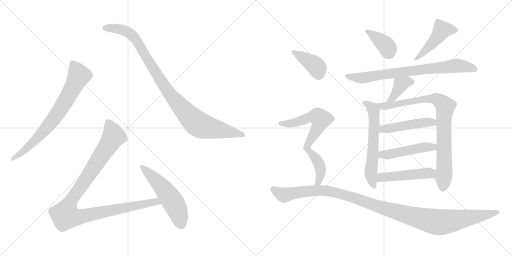
t = 0.00 s
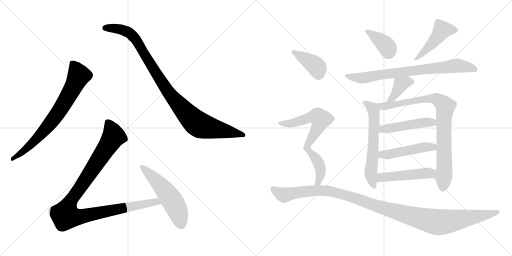
t = 2.53 s
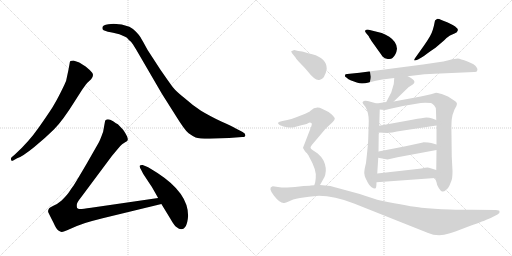
t = 5.05 s
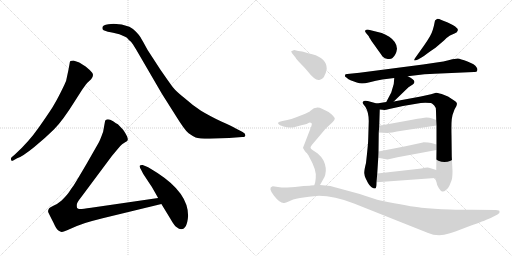
t = 7.58 s
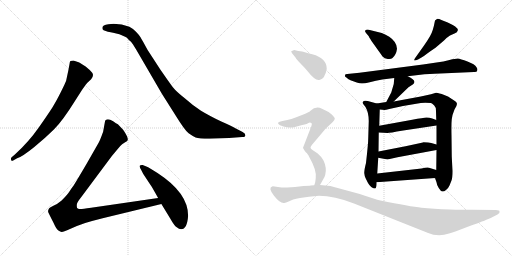
t = 10.11 s
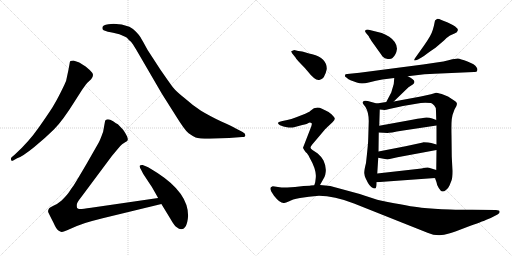
t = 12.63 s

The animated SVG that drew these frames (rendered in a browser with its animation timeline set to each time). Animation: 16 CSS @keyframes rules; one cycle of 12.63 s.

<svg version="1.1" viewBox="0 0 2048 1024" xmlns="http://www.w3.org/2000/svg">
  <g stroke="lightgray" stroke-dasharray="1,1" stroke-width="1" transform="scale(4, 4)">
    <line x1="0" y1="0" x2="256" y2="256"></line>
    <line x1="256" y1="0" x2="0" y2="256"></line>
    <line x1="128" y1="0" x2="128" y2="256"></line>
    <line x1="0" y1="128" x2="256" y2="128"></line>
    <line x1="256" y1="0" x2="512" y2="256"></line>
    <line x1="512" y1="0" x2="256" y2="256"></line>
    <line x1="384" y1="0" x2="384" y2="256"></line>
    <line x1="256" y1="128" x2="512" y2="128"></line>
  </g>
<g transform="scale(1, -1) translate(0, -850)">
   <style type="text/css">
    @keyframes keyframes0 {
      from {
       stroke: black;
       stroke-dashoffset: 744;
       stroke-width: 128;
       }
       71% {
       animation-timing-function: step-end;
       stroke: black;
       stroke-dashoffset: 0;
       stroke-width: 128;
       }
       to {
       stroke: black;
       stroke-width: 1024;
       }
       }
       #make-me-a-hanzi-animation-0 {
         animation: keyframes0 0.855469s both;
         animation-delay: 0.000000s;
         animation-timing-function: linear;
       }
    @keyframes keyframes1 {
      from {
       stroke: black;
       stroke-dashoffset: 1001;
       stroke-width: 128;
       }
       77% {
       animation-timing-function: step-end;
       stroke: black;
       stroke-dashoffset: 0;
       stroke-width: 128;
       }
       to {
       stroke: black;
       stroke-width: 1024;
       }
       }
       #make-me-a-hanzi-animation-1 {
         animation: keyframes1 1.064616s both;
         animation-delay: 0.855469s;
         animation-timing-function: linear;
       }
    @keyframes keyframes2 {
      from {
       stroke: black;
       stroke-dashoffset: 1068;
       stroke-width: 128;
       }
       78% {
       animation-timing-function: step-end;
       stroke: black;
       stroke-dashoffset: 0;
       stroke-width: 128;
       }
       to {
       stroke: black;
       stroke-width: 1024;
       }
       }
       #make-me-a-hanzi-animation-2 {
         animation: keyframes2 1.119141s both;
         animation-delay: 1.920085s;
         animation-timing-function: linear;
       }
    @keyframes keyframes3 {
      from {
       stroke: black;
       stroke-dashoffset: 541;
       stroke-width: 128;
       }
       64% {
       animation-timing-function: step-end;
       stroke: black;
       stroke-dashoffset: 0;
       stroke-width: 128;
       }
       to {
       stroke: black;
       stroke-width: 1024;
       }
       }
       #make-me-a-hanzi-animation-3 {
         animation: keyframes3 0.690267s both;
         animation-delay: 3.039226s;
         animation-timing-function: linear;
       }
    @keyframes keyframes4 {
      from {
       stroke: black;
       stroke-dashoffset: 386;
       stroke-width: 128;
       }
       56% {
       animation-timing-function: step-end;
       stroke: black;
       stroke-dashoffset: 0;
       stroke-width: 128;
       }
       to {
       stroke: black;
       stroke-width: 1024;
       }
       }
       #make-me-a-hanzi-animation-4 {
         animation: keyframes4 0.564128s both;
         animation-delay: 3.729493s;
         animation-timing-function: linear;
       }
    @keyframes keyframes5 {
      from {
       stroke: black;
       stroke-dashoffset: 465;
       stroke-width: 128;
       }
       60% {
       animation-timing-function: step-end;
       stroke: black;
       stroke-dashoffset: 0;
       stroke-width: 128;
       }
       to {
       stroke: black;
       stroke-width: 1024;
       }
       }
       #make-me-a-hanzi-animation-5 {
         animation: keyframes5 0.628418s both;
         animation-delay: 4.293621s;
         animation-timing-function: linear;
       }
    @keyframes keyframes6 {
      from {
       stroke: black;
       stroke-dashoffset: 773;
       stroke-width: 128;
       }
       72% {
       animation-timing-function: step-end;
       stroke: black;
       stroke-dashoffset: 0;
       stroke-width: 128;
       }
       to {
       stroke: black;
       stroke-width: 1024;
       }
       }
       #make-me-a-hanzi-animation-6 {
         animation: keyframes6 0.879069s both;
         animation-delay: 4.922039s;
         animation-timing-function: linear;
       }
    @keyframes keyframes7 {
      from {
       stroke: black;
       stroke-dashoffset: 388;
       stroke-width: 128;
       }
       56% {
       animation-timing-function: step-end;
       stroke: black;
       stroke-dashoffset: 0;
       stroke-width: 128;
       }
       to {
       stroke: black;
       stroke-width: 1024;
       }
       }
       #make-me-a-hanzi-animation-7 {
         animation: keyframes7 0.565755s both;
         animation-delay: 5.801108s;
         animation-timing-function: linear;
       }
    @keyframes keyframes8 {
      from {
       stroke: black;
       stroke-dashoffset: 614;
       stroke-width: 128;
       }
       67% {
       animation-timing-function: step-end;
       stroke: black;
       stroke-dashoffset: 0;
       stroke-width: 128;
       }
       to {
       stroke: black;
       stroke-width: 1024;
       }
       }
       #make-me-a-hanzi-animation-8 {
         animation: keyframes8 0.749674s both;
         animation-delay: 6.366863s;
         animation-timing-function: linear;
       }
    @keyframes keyframes9 {
      from {
       stroke: black;
       stroke-dashoffset: 867;
       stroke-width: 128;
       }
       74% {
       animation-timing-function: step-end;
       stroke: black;
       stroke-dashoffset: 0;
       stroke-width: 128;
       }
       to {
       stroke: black;
       stroke-width: 1024;
       }
       }
       #make-me-a-hanzi-animation-9 {
         animation: keyframes9 0.955566s both;
         animation-delay: 7.116537s;
         animation-timing-function: linear;
       }
    @keyframes keyframes10 {
      from {
       stroke: black;
       stroke-dashoffset: 480;
       stroke-width: 128;
       }
       61% {
       animation-timing-function: step-end;
       stroke: black;
       stroke-dashoffset: 0;
       stroke-width: 128;
       }
       to {
       stroke: black;
       stroke-width: 1024;
       }
       }
       #make-me-a-hanzi-animation-10 {
         animation: keyframes10 0.640625s both;
         animation-delay: 8.072103s;
         animation-timing-function: linear;
       }
    @keyframes keyframes11 {
      from {
       stroke: black;
       stroke-dashoffset: 482;
       stroke-width: 128;
       }
       61% {
       animation-timing-function: step-end;
       stroke: black;
       stroke-dashoffset: 0;
       stroke-width: 128;
       }
       to {
       stroke: black;
       stroke-width: 1024;
       }
       }
       #make-me-a-hanzi-animation-11 {
         animation: keyframes11 0.642253s both;
         animation-delay: 8.712728s;
         animation-timing-function: linear;
       }
    @keyframes keyframes12 {
      from {
       stroke: black;
       stroke-dashoffset: 490;
       stroke-width: 128;
       }
       61% {
       animation-timing-function: step-end;
       stroke: black;
       stroke-dashoffset: 0;
       stroke-width: 128;
       }
       to {
       stroke: black;
       stroke-width: 1024;
       }
       }
       #make-me-a-hanzi-animation-12 {
         animation: keyframes12 0.648763s both;
         animation-delay: 9.354981s;
         animation-timing-function: linear;
       }
    @keyframes keyframes13 {
      from {
       stroke: black;
       stroke-dashoffset: 399;
       stroke-width: 128;
       }
       56% {
       animation-timing-function: step-end;
       stroke: black;
       stroke-dashoffset: 0;
       stroke-width: 128;
       }
       to {
       stroke: black;
       stroke-width: 1024;
       }
       }
       #make-me-a-hanzi-animation-13 {
         animation: keyframes13 0.574707s both;
         animation-delay: 10.003744s;
         animation-timing-function: linear;
       }
    @keyframes keyframes14 {
      from {
       stroke: black;
       stroke-dashoffset: 728;
       stroke-width: 128;
       }
       70% {
       animation-timing-function: step-end;
       stroke: black;
       stroke-dashoffset: 0;
       stroke-width: 128;
       }
       to {
       stroke: black;
       stroke-width: 1024;
       }
       }
       #make-me-a-hanzi-animation-14 {
         animation: keyframes14 0.842448s both;
         animation-delay: 10.578451s;
         animation-timing-function: linear;
       }
    @keyframes keyframes15 {
      from {
       stroke: black;
       stroke-dashoffset: 1182;
       stroke-width: 128;
       }
       79% {
       animation-timing-function: step-end;
       stroke: black;
       stroke-dashoffset: 0;
       stroke-width: 128;
       }
       to {
       stroke: black;
       stroke-width: 1024;
       }
       }
       #make-me-a-hanzi-animation-15 {
         animation: keyframes15 1.211914s both;
         animation-delay: 11.420899s;
         animation-timing-function: linear;
       }
</style>
<path d="M 68.5 217.0 Q 89.5 224.0 136.0 261.5 Q 182.5 299.0 216.5 333.0 Q 250.5 367.0 298.5 444.0 L 328.5 491.0 Q 345.5 515.0 348.5 518.0 L 364.5 533.0 Q 377.5 550.0 368.0 560.5 Q 358.5 571.0 342.5 584.0 Q 321.5 598.0 314.5 601.0 L 293.5 608.0 Q 287.5 608.0 281.5 606.0 Q 278.5 601.0 278.5 596.0 L 273.5 569.0 L 264.5 527.0 Q 261.5 518.0 243.0 481.0 Q 224.5 444.0 209.5 420.5 Q 194.5 397.0 155.0 340.0 Q 115.5 283.0 59.5 232.0 L 46.5 221.0 Q 42.5 217.0 44.5 210.5 Q 46.5 204.0 54.5 209.0 L 68.5 217.0 Z" fill="lightgray"></path> 
<path d="M 433.5 753.0 Q 409.5 751.0 409.5 739.0 Q 408.5 732.0 414.5 729.0 L 431.5 723.0 Q 443.5 721.0 452.5 719.0 L 477.5 713.0 L 500.5 703.0 Q 507.5 701.0 515.5 690.0 Q 524.5 684.0 531.5 673.0 L 544.5 652.0 L 647.5 475.0 L 702.5 388.0 Q 739.5 328.0 754.5 317.0 Q 769.5 306.0 782.5 300.5 Q 795.5 295.0 838.5 295.0 L 916.5 298.0 L 968.5 302.0 Q 981.5 302.0 981.5 309.5 Q 981.5 317.0 970.5 322.0 L 941.5 337.0 Q 926.5 346.0 887.5 363.0 Q 834.5 389.0 804.0 407.5 Q 773.5 426.0 741.5 455.0 Q 704.5 484.0 691.5 501.0 Q 678.5 518.0 640.5 573.0 L 590.5 650.0 Q 567.5 692.0 562.0 701.0 Q 556.5 710.0 544.0 723.0 Q 531.5 736.0 517.5 743.0 Q 487.5 755.0 454.5 755.0 L 433.5 753.0 Z" fill="lightgray"></path> 
<path d="M 632.5 58.0 L 364.5 19.0 Q 324.5 13.0 318.5 14.0 Q 311.5 15.0 308.5 18.0 Q 306.5 24.0 307.5 33.0 Q 308.5 41.0 324.5 61.0 L 447.5 226.0 L 467.5 250.0 Q 480.5 267.0 488.5 273.0 L 500.5 281.0 Q 509.5 286.0 510.5 289.0 Q 514.5 299.0 492.5 331.0 L 471.5 353.0 Q 465.5 356.0 452.5 365.0 Q 439.5 373.0 431.5 373.0 Q 422.5 372.0 420.5 367.0 L 412.5 323.0 Q 399.5 287.0 394.5 279.0 L 346.5 195.0 Q 298.5 113.0 291.5 104.0 Q 284.5 95.0 276.5 82.0 Q 267.5 69.0 246.5 48.0 Q 230.5 34.0 213.5 27.0 Q 196.5 19.0 195.5 15.0 Q 190.5 7.0 193.5 0.0 Q 196.5 -7.0 213.5 -40.0 Q 225.5 -67.0 233.5 -72.0 Q 241.5 -77.0 246.5 -78.0 Q 250.5 -79.0 268.5 -71.0 L 307.5 -54.0 Q 334.5 -42.0 410.5 -23.0 L 645.5 34.0 C 674.5 41.0 662.5 62.0 632.5 58.0 Z" fill="lightgray"></path> 
<path d="M 752.5 -13.0 Q 752.5 78.0 631.5 157.0 Q 596.5 180.0 585.5 184.0 L 570.5 190.0 Q 563.5 191.0 559.5 188.0 Q 556.5 185.0 561.0 177.0 Q 565.5 169.0 567.5 165.0 L 572.5 155.0 L 601.5 111.0 Q 607.5 103.0 632.5 58.0 L 645.5 34.0 L 681.5 -25.0 Q 697.5 -54.0 708.5 -60.0 Q 715.5 -67.0 724.5 -67.0 Q 748.5 -67.0 752.5 -13.0 Z" fill="lightgray"></path> 
<path d="M 1464.0 718.5 L 1475.0 705.5 Q 1475.0 703.5 1486.0 686.5 L 1531.0 623.5 Q 1538.0 615.5 1551.0 614.5 Q 1564.0 612.5 1570.0 618.5 Q 1585.0 631.5 1588.0 655.5 Q 1588.0 682.5 1557.0 703.5 Q 1539.0 714.5 1527.0 718.5 L 1475.0 731.5 Q 1465.0 732.5 1461.0 728.5 Q 1458.0 724.5 1464.0 718.5 Z" fill="lightgray"></path> 
<path d="M 1694.0 665.5 L 1662.0 620.5 Q 1656.0 612.5 1657.0 609.5 Q 1658.0 606.5 1672.0 612.5 L 1686.0 620.5 Q 1694.0 624.5 1709.0 636.5 Q 1724.0 647.5 1742.0 659.5 L 1776.0 688.5 Q 1787.0 700.5 1800.0 708.5 L 1818.0 716.5 Q 1830.0 721.5 1831.0 728.5 Q 1833.0 735.5 1826.0 739.5 Q 1823.0 744.5 1811.0 750.5 L 1791.0 760.5 L 1768.0 769.5 Q 1753.0 775.5 1748.0 774.5 Q 1744.0 772.5 1740.0 768.5 Q 1732.0 724.5 1720.0 705.5 Q 1709.0 686.5 1694.0 665.5 Z" fill="lightgray"></path> 
<path d="M 1746.0 600.5 L 1692.0 592.5 L 1438.0 559.5 L 1389.0 554.5 Q 1380.0 554.5 1380.0 549.5 Q 1378.0 543.5 1387.0 539.5 Q 1390.0 535.5 1402.0 529.5 L 1427.0 520.5 Q 1439.0 516.5 1447.0 516.5 Q 1455.0 515.5 1479.0 521.5 Q 1503.0 528.5 1529.0 532.5 L 1577.0 538.5 L 1631.0 545.5 L 1698.0 553.5 Q 1709.0 554.5 1761.0 556.5 L 1896.0 562.5 Q 1908.0 561.5 1909.0 568.5 Q 1912.0 574.5 1906.0 581.5 Q 1900.0 593.5 1870.0 604.5 Q 1841.0 615.5 1831.0 616.5 Q 1821.0 616.5 1798.0 610.5 Q 1775.0 603.5 1746.0 600.5 Z" fill="lightgray"></path> 
<path d="M 1577.0 538.5 L 1575.0 514.5 L 1565.0 480.5 L 1545.0 442.5 C 1531.0 415.5 1553.0 423.5 1575.0 444.5 L 1634.0 501.5 L 1651.0 512.5 Q 1656.0 515.5 1658.0 522.5 Q 1657.0 533.5 1631.0 545.5 C 1604.0 558.5 1579.0 568.5 1577.0 538.5 Z" fill="lightgray"></path> 
<path d="M 1507.0 436.5 L 1471.0 446.5 Q 1460.0 448.5 1455.0 446.5 Q 1450.0 442.5 1450.0 439.5 Q 1451.0 435.5 1462.0 422.5 Q 1475.0 400.5 1475.0 366.5 L 1473.0 298.5 Q 1473.0 277.5 1464.0 198.5 Q 1457.0 171.5 1457.0 158.5 Q 1458.0 147.5 1462.0 138.5 L 1472.0 118.5 Q 1477.0 109.5 1485.0 102.5 Q 1497.0 94.5 1501.0 96.5 Q 1506.0 97.5 1506.0 121.5 L 1509.0 156.5 L 1513.0 219.5 L 1514.0 244.5 L 1515.0 320.5 L 1517.0 347.5 L 1519.0 412.5 C 1520.0 432.5 1520.0 432.5 1507.0 436.5 Z" fill="lightgray"></path> 
<path d="M 1545.0 442.5 L 1507.0 436.5 C 1477.0 431.5 1489.0 415.5 1519.0 412.5 L 1538.0 410.5 Q 1543.0 410.5 1557.0 414.5 L 1612.0 426.5 L 1665.0 435.5 Q 1683.0 439.5 1701.0 439.5 L 1724.0 438.5 Q 1728.0 437.5 1737.0 428.5 Q 1744.0 422.5 1744.0 406.5 L 1745.0 370.5 L 1746.0 348.5 L 1746.0 272.5 L 1746.0 250.5 L 1745.0 170.5 L 1740.0 138.5 L 1746.0 121.5 Q 1747.0 110.5 1755.0 98.5 Q 1763.0 85.5 1769.0 84.5 Q 1775.0 82.5 1784.0 90.5 Q 1794.0 98.5 1798.0 108.5 L 1806.0 128.5 Q 1810.0 138.5 1810.0 166.5 L 1807.0 224.5 L 1806.0 308.5 Q 1805.0 354.5 1807.0 373.5 Q 1809.0 391.5 1818.0 412.5 Q 1828.0 427.5 1828.0 435.5 Q 1828.0 442.5 1815.0 449.5 L 1792.0 464.5 L 1767.0 474.5 Q 1747.0 479.5 1744.0 479.5 L 1724.0 473.5 Q 1699.0 467.5 1683.0 464.5 L 1575.0 444.5 L 1545.0 442.5 Z" fill="lightgray"></path> 
<path d="M 1515.0 320.5 L 1550.0 318.5 Q 1556.0 318.5 1613.0 328.5 L 1746.0 348.5 C 1776.0 352.5 1773.0 359.5 1745.0 370.5 L 1729.0 376.5 Q 1718.0 380.5 1706.0 380.5 Q 1694.0 379.5 1649.0 371.5 L 1517.0 347.5 C 1487.0 342.5 1485.0 322.5 1515.0 320.5 Z" fill="lightgray"></path> 
<path d="M 1513.0 219.5 L 1550.0 212.5 L 1590.0 221.5 L 1746.0 250.5 C 1775.0 255.5 1775.0 264.5 1746.0 272.5 L 1725.0 278.5 Q 1715.0 281.5 1694.0 281.5 Q 1692.0 280.5 1687.0 279.5 L 1622.0 265.5 L 1514.0 244.5 C 1485.0 238.5 1484.0 225.5 1513.0 219.5 Z" fill="lightgray"></path> 
<path d="M 1506.0 121.5 L 1740.0 138.5 C 1770.0 140.5 1774.0 161.5 1745.0 170.5 L 1716.0 179.5 Q 1708.0 181.5 1686.0 176.5 L 1509.0 156.5 C 1479.0 153.5 1476.0 119.5 1506.0 121.5 Z" fill="lightgray"></path> 
<path d="M 1169.0 636.5 L 1182.0 620.5 Q 1186.0 612.5 1203.0 595.5 Q 1220.0 578.5 1228.0 568.5 Q 1261.0 526.5 1277.0 530.5 Q 1294.0 534.5 1300.0 552.5 Q 1303.0 556.5 1307.0 574.5 Q 1308.0 617.5 1249.0 633.5 Q 1220.0 640.5 1216.0 642.5 Q 1212.0 644.5 1193.0 646.5 L 1177.0 650.5 L 1165.0 645.5 Q 1164.0 644.5 1169.0 636.5 Z" fill="lightgray"></path> 
<path d="M 1280.0 110.5 L 1294.0 135.5 Q 1298.0 140.5 1301.0 151.5 Q 1308.0 179.5 1294.0 208.5 Q 1285.0 224.5 1271.0 236.5 L 1250.0 250.5 Q 1242.0 256.5 1242.0 260.5 Q 1242.0 263.5 1248.0 271.5 L 1298.0 330.5 Q 1301.0 334.5 1315.0 347.5 L 1330.0 361.5 Q 1339.0 371.5 1339.0 375.5 Q 1340.0 379.5 1327.0 392.5 Q 1314.0 404.5 1288.0 415.5 Q 1263.0 426.5 1242.0 407.5 Q 1239.0 404.5 1237.0 403.5 L 1221.0 395.5 L 1185.0 381.5 Q 1164.0 373.5 1149.0 370.5 L 1130.0 366.5 Q 1116.0 363.5 1113.0 360.5 Q 1110.0 357.5 1116.0 352.5 Q 1122.0 347.5 1143.0 342.5 Q 1164.0 337.5 1176.0 341.5 Q 1189.0 345.5 1209.0 350.5 Q 1230.0 354.5 1236.0 359.5 Q 1242.0 360.5 1246.0 358.5 Q 1249.0 354.5 1245.0 344.5 L 1212.0 259.5 Q 1212.0 256.5 1224.0 240.5 Q 1230.0 237.5 1238.0 220.5 Q 1267.0 170.5 1263.0 138.5 L 1261.0 122.5 Q 1261.0 120.5 1257.0 109.5 C 1249.0 80.5 1265.0 84.5 1280.0 110.5 Z" fill="lightgray"></path> 
<path d="M 1239.0 107.5 L 1214.0 106.5 L 1180.0 102.5 L 1149.0 100.5 Q 1135.0 98.5 1112.0 102.5 Q 1090.0 105.5 1089.0 104.5 Q 1071.0 99.5 1096.0 67.5 Q 1121.0 35.5 1137.0 38.5 Q 1142.0 39.5 1157.0 45.5 Q 1167.0 52.5 1200.0 58.5 Q 1233.0 64.5 1276.0 67.5 Q 1337.0 67.5 1416.0 36.5 L 1710.0 -80.5 Q 1753.0 -99.5 1796.0 -83.5 Q 1812.0 -79.5 1866.0 -58.5 Q 1933.0 -34.5 1943.0 -29.5 L 1963.0 -21.5 L 1990.0 -7.5 Q 2001.0 -1.5 1998.0 4.5 Q 1998.0 10.5 1984.0 10.5 L 1887.0 11.5 Q 1870.0 10.5 1800.0 12.5 Q 1731.0 14.5 1686.0 19.5 Q 1641.0 24.5 1522.0 48.5 Q 1501.0 53.5 1439.0 74.5 L 1321.0 106.5 L 1280.0 110.5 L 1257.0 109.5 L 1242.0 108.5 Q 1241.0 107.5 1239.0 107.5 Z" fill="lightgray"></path> 
      <clipPath id="make-me-a-hanzi-clip-0">
      <path d="M 68.5 217.0 Q 89.5 224.0 136.0 261.5 Q 182.5 299.0 216.5 333.0 Q 250.5 367.0 298.5 444.0 L 328.5 491.0 Q 345.5 515.0 348.5 518.0 L 364.5 533.0 Q 377.5 550.0 368.0 560.5 Q 358.5 571.0 342.5 584.0 Q 321.5 598.0 314.5 601.0 L 293.5 608.0 Q 287.5 608.0 281.5 606.0 Q 278.5 601.0 278.5 596.0 L 273.5 569.0 L 264.5 527.0 Q 261.5 518.0 243.0 481.0 Q 224.5 444.0 209.5 420.5 Q 194.5 397.0 155.0 340.0 Q 115.5 283.0 59.5 232.0 L 46.5 221.0 Q 42.5 217.0 44.5 210.5 Q 46.5 204.0 54.5 209.0 L 68.5 217.0 Z" fill="lightgray"></path>
      </clipPath>
      <path clip-path="url(#make-me-a-hanzi-clip-0)" d="M 288.5 598.0 L 315.5 548.0 L 266.5 453.0 L 230.5 396.0 L 174.5 325.0 L 106.5 256.0 L 50.5 215.0 " fill="none" id="make-me-a-hanzi-animation-0" stroke-dasharray="616 1232" stroke-linecap="round"></path>

      <clipPath id="make-me-a-hanzi-clip-1">
      <path d="M 433.5 753.0 Q 409.5 751.0 409.5 739.0 Q 408.5 732.0 414.5 729.0 L 431.5 723.0 Q 443.5 721.0 452.5 719.0 L 477.5 713.0 L 500.5 703.0 Q 507.5 701.0 515.5 690.0 Q 524.5 684.0 531.5 673.0 L 544.5 652.0 L 647.5 475.0 L 702.5 388.0 Q 739.5 328.0 754.5 317.0 Q 769.5 306.0 782.5 300.5 Q 795.5 295.0 838.5 295.0 L 916.5 298.0 L 968.5 302.0 Q 981.5 302.0 981.5 309.5 Q 981.5 317.0 970.5 322.0 L 941.5 337.0 Q 926.5 346.0 887.5 363.0 Q 834.5 389.0 804.0 407.5 Q 773.5 426.0 741.5 455.0 Q 704.5 484.0 691.5 501.0 Q 678.5 518.0 640.5 573.0 L 590.5 650.0 Q 567.5 692.0 562.0 701.0 Q 556.5 710.0 544.0 723.0 Q 531.5 736.0 517.5 743.0 Q 487.5 755.0 454.5 755.0 L 433.5 753.0 Z" fill="lightgray"></path>
      </clipPath>
      <path clip-path="url(#make-me-a-hanzi-clip-1)" d="M 420.5 738.0 L 483.5 733.0 L 525.5 712.0 L 559.5 667.0 L 664.5 494.0 L 742.5 400.0 L 788.5 356.0 L 844.5 337.0 L 972.5 310.0 " fill="none" id="make-me-a-hanzi-animation-1" stroke-dasharray="873 1746" stroke-linecap="round"></path>

      <clipPath id="make-me-a-hanzi-clip-2">
      <path d="M 632.5 58.0 L 364.5 19.0 Q 324.5 13.0 318.5 14.0 Q 311.5 15.0 308.5 18.0 Q 306.5 24.0 307.5 33.0 Q 308.5 41.0 324.5 61.0 L 447.5 226.0 L 467.5 250.0 Q 480.5 267.0 488.5 273.0 L 500.5 281.0 Q 509.5 286.0 510.5 289.0 Q 514.5 299.0 492.5 331.0 L 471.5 353.0 Q 465.5 356.0 452.5 365.0 Q 439.5 373.0 431.5 373.0 Q 422.5 372.0 420.5 367.0 L 412.5 323.0 Q 399.5 287.0 394.5 279.0 L 346.5 195.0 Q 298.5 113.0 291.5 104.0 Q 284.5 95.0 276.5 82.0 Q 267.5 69.0 246.5 48.0 Q 230.5 34.0 213.5 27.0 Q 196.5 19.0 195.5 15.0 Q 190.5 7.0 193.5 0.0 Q 196.5 -7.0 213.5 -40.0 Q 225.5 -67.0 233.5 -72.0 Q 241.5 -77.0 246.5 -78.0 Q 250.5 -79.0 268.5 -71.0 L 307.5 -54.0 Q 334.5 -42.0 410.5 -23.0 L 645.5 34.0 C 674.5 41.0 662.5 62.0 632.5 58.0 Z" fill="lightgray"></path>
      </clipPath>
      <path clip-path="url(#make-me-a-hanzi-clip-2)" d="M 432.5 357.0 L 454.5 305.0 L 284.5 49.0 L 266.5 11.0 L 262.5 -13.0 L 310.5 -18.0 L 624.5 44.0 L 636.5 37.0 " fill="none" id="make-me-a-hanzi-animation-2" stroke-dasharray="940 1880" stroke-linecap="round"></path>

      <clipPath id="make-me-a-hanzi-clip-3">
      <path d="M 752.5 -13.0 Q 752.5 78.0 631.5 157.0 Q 596.5 180.0 585.5 184.0 L 570.5 190.0 Q 563.5 191.0 559.5 188.0 Q 556.5 185.0 561.0 177.0 Q 565.5 169.0 567.5 165.0 L 572.5 155.0 L 601.5 111.0 Q 607.5 103.0 632.5 58.0 L 645.5 34.0 L 681.5 -25.0 Q 697.5 -54.0 708.5 -60.0 Q 715.5 -67.0 724.5 -67.0 Q 748.5 -67.0 752.5 -13.0 Z" fill="lightgray"></path>
      </clipPath>
      <path clip-path="url(#make-me-a-hanzi-clip-3)" d="M 566.5 183.0 L 624.5 129.0 L 676.5 66.0 L 706.5 14.0 L 724.5 -47.0 " fill="none" id="make-me-a-hanzi-animation-3" stroke-dasharray="413 826" stroke-linecap="round"></path>

      <clipPath id="make-me-a-hanzi-clip-4">
      <path d="M 1464.0 718.5 L 1475.0 705.5 Q 1475.0 703.5 1486.0 686.5 L 1531.0 623.5 Q 1538.0 615.5 1551.0 614.5 Q 1564.0 612.5 1570.0 618.5 Q 1585.0 631.5 1588.0 655.5 Q 1588.0 682.5 1557.0 703.5 Q 1539.0 714.5 1527.0 718.5 L 1475.0 731.5 Q 1465.0 732.5 1461.0 728.5 Q 1458.0 724.5 1464.0 718.5 Z" fill="lightgray"></path>
      </clipPath>
      <path clip-path="url(#make-me-a-hanzi-clip-4)" d="M 1469.0 725.5 L 1542.0 670.5 L 1557.0 634.5 " fill="none" id="make-me-a-hanzi-animation-4" stroke-dasharray="258 516" stroke-linecap="round"></path>

      <clipPath id="make-me-a-hanzi-clip-5">
      <path d="M 1694.0 665.5 L 1662.0 620.5 Q 1656.0 612.5 1657.0 609.5 Q 1658.0 606.5 1672.0 612.5 L 1686.0 620.5 Q 1694.0 624.5 1709.0 636.5 Q 1724.0 647.5 1742.0 659.5 L 1776.0 688.5 Q 1787.0 700.5 1800.0 708.5 L 1818.0 716.5 Q 1830.0 721.5 1831.0 728.5 Q 1833.0 735.5 1826.0 739.5 Q 1823.0 744.5 1811.0 750.5 L 1791.0 760.5 L 1768.0 769.5 Q 1753.0 775.5 1748.0 774.5 Q 1744.0 772.5 1740.0 768.5 Q 1732.0 724.5 1720.0 705.5 Q 1709.0 686.5 1694.0 665.5 Z" fill="lightgray"></path>
      </clipPath>
      <path clip-path="url(#make-me-a-hanzi-clip-5)" d="M 1820.0 730.5 L 1769.0 730.5 L 1743.0 692.5 L 1664.0 612.5 " fill="none" id="make-me-a-hanzi-animation-5" stroke-dasharray="337 674" stroke-linecap="round"></path>

      <clipPath id="make-me-a-hanzi-clip-6">
      <path d="M 1746.0 600.5 L 1692.0 592.5 L 1438.0 559.5 L 1389.0 554.5 Q 1380.0 554.5 1380.0 549.5 Q 1378.0 543.5 1387.0 539.5 Q 1390.0 535.5 1402.0 529.5 L 1427.0 520.5 Q 1439.0 516.5 1447.0 516.5 Q 1455.0 515.5 1479.0 521.5 Q 1503.0 528.5 1529.0 532.5 L 1577.0 538.5 L 1631.0 545.5 L 1698.0 553.5 Q 1709.0 554.5 1761.0 556.5 L 1896.0 562.5 Q 1908.0 561.5 1909.0 568.5 Q 1912.0 574.5 1906.0 581.5 Q 1900.0 593.5 1870.0 604.5 Q 1841.0 615.5 1831.0 616.5 Q 1821.0 616.5 1798.0 610.5 Q 1775.0 603.5 1746.0 600.5 Z" fill="lightgray"></path>
      </clipPath>
      <path clip-path="url(#make-me-a-hanzi-clip-6)" d="M 1387.0 547.5 L 1450.0 538.5 L 1822.0 587.5 L 1899.0 573.5 " fill="none" id="make-me-a-hanzi-animation-6" stroke-dasharray="645 1290" stroke-linecap="round"></path>

      <clipPath id="make-me-a-hanzi-clip-7">
      <path d="M 1577.0 538.5 L 1575.0 514.5 L 1565.0 480.5 L 1545.0 442.5 C 1531.0 415.5 1553.0 423.5 1575.0 444.5 L 1634.0 501.5 L 1651.0 512.5 Q 1656.0 515.5 1658.0 522.5 Q 1657.0 533.5 1631.0 545.5 C 1604.0 558.5 1579.0 568.5 1577.0 538.5 Z" fill="lightgray"></path>
      </clipPath>
      <path clip-path="url(#make-me-a-hanzi-clip-7)" d="M 1648.0 522.5 L 1626.0 522.5 L 1604.0 512.5 L 1571.0 458.5 L 1552.0 446.5 " fill="none" id="make-me-a-hanzi-animation-7" stroke-dasharray="260 520" stroke-linecap="round"></path>

      <clipPath id="make-me-a-hanzi-clip-8">
      <path d="M 1507.0 436.5 L 1471.0 446.5 Q 1460.0 448.5 1455.0 446.5 Q 1450.0 442.5 1450.0 439.5 Q 1451.0 435.5 1462.0 422.5 Q 1475.0 400.5 1475.0 366.5 L 1473.0 298.5 Q 1473.0 277.5 1464.0 198.5 Q 1457.0 171.5 1457.0 158.5 Q 1458.0 147.5 1462.0 138.5 L 1472.0 118.5 Q 1477.0 109.5 1485.0 102.5 Q 1497.0 94.5 1501.0 96.5 Q 1506.0 97.5 1506.0 121.5 L 1509.0 156.5 L 1513.0 219.5 L 1514.0 244.5 L 1515.0 320.5 L 1517.0 347.5 L 1519.0 412.5 C 1520.0 432.5 1520.0 432.5 1507.0 436.5 Z" fill="lightgray"></path>
      </clipPath>
      <path clip-path="url(#make-me-a-hanzi-clip-8)" d="M 1457.0 439.5 L 1491.0 416.5 L 1495.0 406.5 L 1493.0 252.5 L 1483.0 157.5 L 1498.0 102.5 " fill="none" id="make-me-a-hanzi-animation-8" stroke-dasharray="486 972" stroke-linecap="round"></path>

      <clipPath id="make-me-a-hanzi-clip-9">
      <path d="M 1545.0 442.5 L 1507.0 436.5 C 1477.0 431.5 1489.0 415.5 1519.0 412.5 L 1538.0 410.5 Q 1543.0 410.5 1557.0 414.5 L 1612.0 426.5 L 1665.0 435.5 Q 1683.0 439.5 1701.0 439.5 L 1724.0 438.5 Q 1728.0 437.5 1737.0 428.5 Q 1744.0 422.5 1744.0 406.5 L 1745.0 370.5 L 1746.0 348.5 L 1746.0 272.5 L 1746.0 250.5 L 1745.0 170.5 L 1740.0 138.5 L 1746.0 121.5 Q 1747.0 110.5 1755.0 98.5 Q 1763.0 85.5 1769.0 84.5 Q 1775.0 82.5 1784.0 90.5 Q 1794.0 98.5 1798.0 108.5 L 1806.0 128.5 Q 1810.0 138.5 1810.0 166.5 L 1807.0 224.5 L 1806.0 308.5 Q 1805.0 354.5 1807.0 373.5 Q 1809.0 391.5 1818.0 412.5 Q 1828.0 427.5 1828.0 435.5 Q 1828.0 442.5 1815.0 449.5 L 1792.0 464.5 L 1767.0 474.5 Q 1747.0 479.5 1744.0 479.5 L 1724.0 473.5 Q 1699.0 467.5 1683.0 464.5 L 1575.0 444.5 L 1545.0 442.5 Z" fill="lightgray"></path>
      </clipPath>
      <path clip-path="url(#make-me-a-hanzi-clip-9)" d="M 1514.0 432.5 L 1535.0 425.5 L 1561.0 428.5 L 1720.0 456.5 L 1745.0 454.5 L 1778.0 430.5 L 1778.0 172.5 L 1772.0 95.5 " fill="none" id="make-me-a-hanzi-animation-9" stroke-dasharray="739 1478" stroke-linecap="round"></path>

      <clipPath id="make-me-a-hanzi-clip-10">
      <path d="M 1515.0 320.5 L 1550.0 318.5 Q 1556.0 318.5 1613.0 328.5 L 1746.0 348.5 C 1776.0 352.5 1773.0 359.5 1745.0 370.5 L 1729.0 376.5 Q 1718.0 380.5 1706.0 380.5 Q 1694.0 379.5 1649.0 371.5 L 1517.0 347.5 C 1487.0 342.5 1485.0 322.5 1515.0 320.5 Z" fill="lightgray"></path>
      </clipPath>
      <path clip-path="url(#make-me-a-hanzi-clip-10)" d="M 1521.0 326.5 L 1542.0 336.5 L 1710.0 362.5 L 1728.0 361.5 L 1738.0 353.5 " fill="none" id="make-me-a-hanzi-animation-10" stroke-dasharray="352 704" stroke-linecap="round"></path>

      <clipPath id="make-me-a-hanzi-clip-11">
      <path d="M 1513.0 219.5 L 1550.0 212.5 L 1590.0 221.5 L 1746.0 250.5 C 1775.0 255.5 1775.0 264.5 1746.0 272.5 L 1725.0 278.5 Q 1715.0 281.5 1694.0 281.5 Q 1692.0 280.5 1687.0 279.5 L 1622.0 265.5 L 1514.0 244.5 C 1485.0 238.5 1484.0 225.5 1513.0 219.5 Z" fill="lightgray"></path>
      </clipPath>
      <path clip-path="url(#make-me-a-hanzi-clip-11)" d="M 1521.0 225.5 L 1529.0 232.5 L 1566.0 234.5 L 1702.0 262.5 L 1732.0 261.5 L 1739.0 267.5 " fill="none" id="make-me-a-hanzi-animation-11" stroke-dasharray="354 708" stroke-linecap="round"></path>

      <clipPath id="make-me-a-hanzi-clip-12">
      <path d="M 1506.0 121.5 L 1740.0 138.5 C 1770.0 140.5 1774.0 161.5 1745.0 170.5 L 1716.0 179.5 Q 1708.0 181.5 1686.0 176.5 L 1509.0 156.5 C 1479.0 153.5 1476.0 119.5 1506.0 121.5 Z" fill="lightgray"></path>
      </clipPath>
      <path clip-path="url(#make-me-a-hanzi-clip-12)" d="M 1513.0 126.5 L 1525.0 140.5 L 1724.0 156.5 L 1736.0 166.5 " fill="none" id="make-me-a-hanzi-animation-12" stroke-dasharray="362 724" stroke-linecap="round"></path>

      <clipPath id="make-me-a-hanzi-clip-13">
      <path d="M 1169.0 636.5 L 1182.0 620.5 Q 1186.0 612.5 1203.0 595.5 Q 1220.0 578.5 1228.0 568.5 Q 1261.0 526.5 1277.0 530.5 Q 1294.0 534.5 1300.0 552.5 Q 1303.0 556.5 1307.0 574.5 Q 1308.0 617.5 1249.0 633.5 Q 1220.0 640.5 1216.0 642.5 Q 1212.0 644.5 1193.0 646.5 L 1177.0 650.5 L 1165.0 645.5 Q 1164.0 644.5 1169.0 636.5 Z" fill="lightgray"></path>
      </clipPath>
      <path clip-path="url(#make-me-a-hanzi-clip-13)" d="M 1173.0 643.5 L 1258.0 591.5 L 1270.0 576.5 L 1275.0 552.5 " fill="none" id="make-me-a-hanzi-animation-13" stroke-dasharray="271 542" stroke-linecap="round"></path>

      <clipPath id="make-me-a-hanzi-clip-14">
      <path d="M 1280.0 110.5 L 1294.0 135.5 Q 1298.0 140.5 1301.0 151.5 Q 1308.0 179.5 1294.0 208.5 Q 1285.0 224.5 1271.0 236.5 L 1250.0 250.5 Q 1242.0 256.5 1242.0 260.5 Q 1242.0 263.5 1248.0 271.5 L 1298.0 330.5 Q 1301.0 334.5 1315.0 347.5 L 1330.0 361.5 Q 1339.0 371.5 1339.0 375.5 Q 1340.0 379.5 1327.0 392.5 Q 1314.0 404.5 1288.0 415.5 Q 1263.0 426.5 1242.0 407.5 Q 1239.0 404.5 1237.0 403.5 L 1221.0 395.5 L 1185.0 381.5 Q 1164.0 373.5 1149.0 370.5 L 1130.0 366.5 Q 1116.0 363.5 1113.0 360.5 Q 1110.0 357.5 1116.0 352.5 Q 1122.0 347.5 1143.0 342.5 Q 1164.0 337.5 1176.0 341.5 Q 1189.0 345.5 1209.0 350.5 Q 1230.0 354.5 1236.0 359.5 Q 1242.0 360.5 1246.0 358.5 Q 1249.0 354.5 1245.0 344.5 L 1212.0 259.5 Q 1212.0 256.5 1224.0 240.5 Q 1230.0 237.5 1238.0 220.5 Q 1267.0 170.5 1263.0 138.5 L 1261.0 122.5 Q 1261.0 120.5 1257.0 109.5 C 1249.0 80.5 1265.0 84.5 1280.0 110.5 Z" fill="lightgray"></path>
      </clipPath>
      <path clip-path="url(#make-me-a-hanzi-clip-14)" d="M 1118.0 357.5 L 1162.0 356.5 L 1257.0 384.5 L 1272.0 383.5 L 1284.0 373.5 L 1273.0 341.5 L 1227.0 262.5 L 1229.0 253.5 L 1268.0 210.5 L 1280.0 182.5 L 1281.0 147.5 L 1274.0 121.5 L 1263.0 114.5 " fill="none" id="make-me-a-hanzi-animation-14" stroke-dasharray="600 1200" stroke-linecap="round"></path>

      <clipPath id="make-me-a-hanzi-clip-15">
      <path d="M 1239.0 107.5 L 1214.0 106.5 L 1180.0 102.5 L 1149.0 100.5 Q 1135.0 98.5 1112.0 102.5 Q 1090.0 105.5 1089.0 104.5 Q 1071.0 99.5 1096.0 67.5 Q 1121.0 35.5 1137.0 38.5 Q 1142.0 39.5 1157.0 45.5 Q 1167.0 52.5 1200.0 58.5 Q 1233.0 64.5 1276.0 67.5 Q 1337.0 67.5 1416.0 36.5 L 1710.0 -80.5 Q 1753.0 -99.5 1796.0 -83.5 Q 1812.0 -79.5 1866.0 -58.5 Q 1933.0 -34.5 1943.0 -29.5 L 1963.0 -21.5 L 1990.0 -7.5 Q 2001.0 -1.5 1998.0 4.5 Q 1998.0 10.5 1984.0 10.5 L 1887.0 11.5 Q 1870.0 10.5 1800.0 12.5 Q 1731.0 14.5 1686.0 19.5 Q 1641.0 24.5 1522.0 48.5 Q 1501.0 53.5 1439.0 74.5 L 1321.0 106.5 L 1280.0 110.5 L 1257.0 109.5 L 1242.0 108.5 Q 1241.0 107.5 1239.0 107.5 Z" fill="lightgray"></path>
      </clipPath>
      <path clip-path="url(#make-me-a-hanzi-clip-15)" d="M 1092.0 93.5 L 1135.0 69.5 L 1251.0 87.5 L 1323.0 85.5 L 1442.0 51.5 L 1521.0 21.5 L 1751.0 -38.5 L 1843.0 -27.5 L 1989.0 2.5 " fill="none" id="make-me-a-hanzi-animation-15" stroke-dasharray="1054 2108" stroke-linecap="round"></path>

</g>
</svg>
